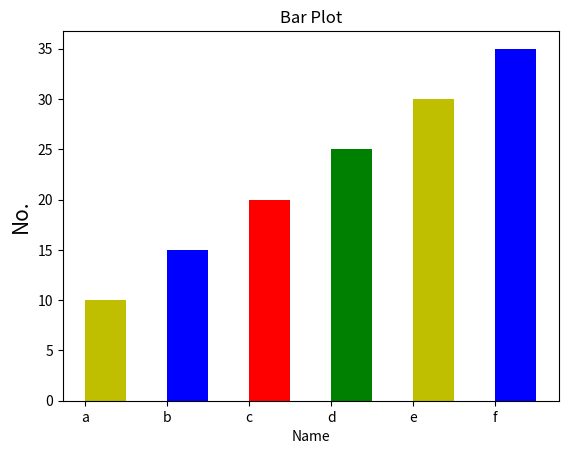

Generate this figure with matplotlib:
# Draw Bar plot and move x axis name 
import matplotlib.pyplot as plt
x = ["a","b","c","d","e","f"]
y = [ 10,15,20,25,30,35]
plt.xlabel("Name",fontsize=10)
plt.ylabel("No.",fontsize=15)
plt.title("Bar Plot")
c = ["y",'b','r',"g"]
plt.bar(x,y,width=0.5,color=c,align="edge")
plt.show()
